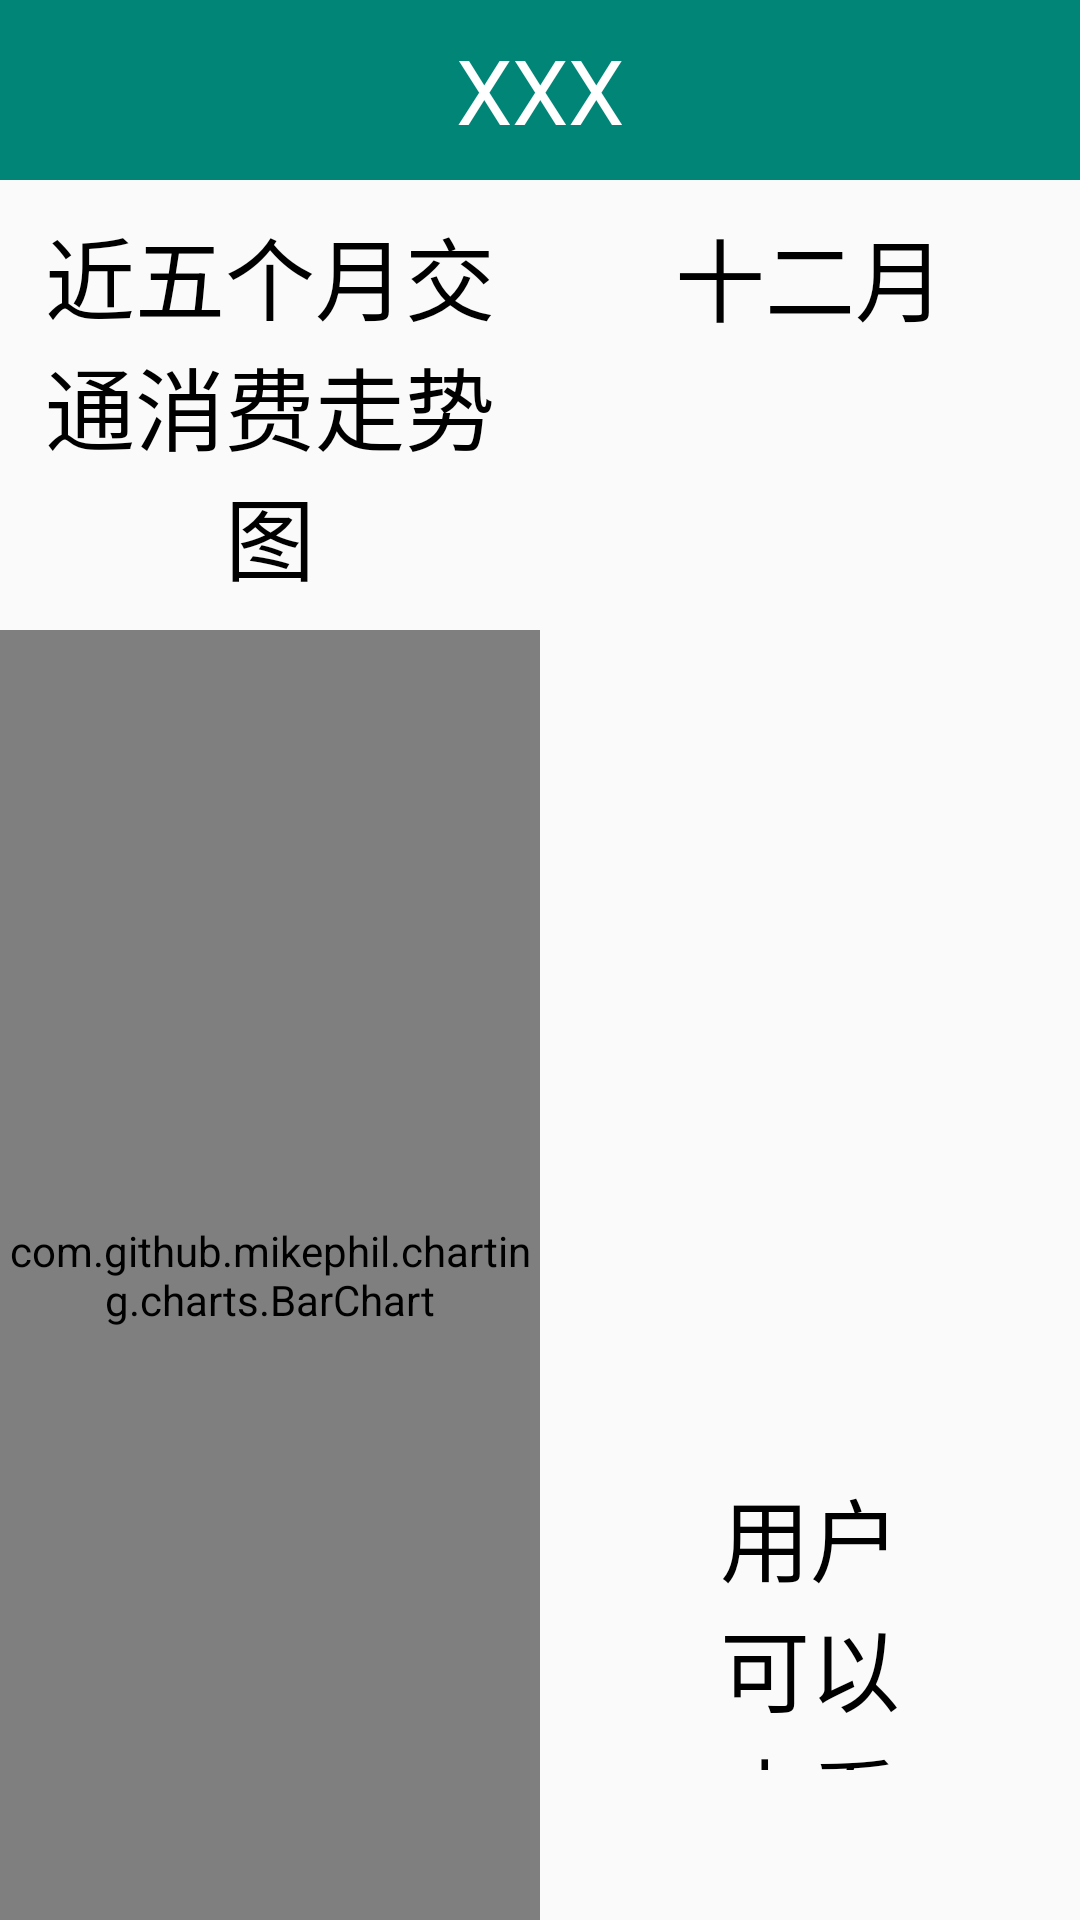

Layout XML and referenced resources for this Android screen:
<!-- AndroidManifest.xml: application theme AppTheme -->
<!-- res/layout/cyc_layout.xml -->
<?xml version="1.0" encoding="utf-8"?>
<LinearLayout xmlns:android="http://schemas.android.com/apk/res/android"
    android:layout_width="match_parent"
    android:layout_height="match_parent"
    android:orientation="vertical">

    <include layout="@layout/head" />

    <LinearLayout
        android:layout_width="match_parent"
        android:layout_height="match_parent"
        android:orientation="horizontal">

        <LinearLayout
            android:layout_width="0dp"
            android:layout_height="match_parent"
            android:layout_weight="1"
            android:orientation="vertical">

            <TextView
                android:layout_width="match_parent"
                android:layout_height="wrap_content"
                android:gravity="center"
                android:padding="10dp"
                android:text="近五个月交通消费走势图"
                android:textColor="#000"
                android:textSize="30sp" />

            <com.github.mikephil.charting.charts.BarChart
                android:id="@+id/barChart"
                android:layout_width="match_parent"
                android:layout_height="match_parent"></com.github.mikephil.charting.charts.BarChart>
        </LinearLayout>

        <LinearLayout
            android:layout_width="0dp"
            android:layout_height="match_parent"
            android:layout_weight="1"
            android:orientation="vertical">


            <TextView
                android:id="@+id/tv_month"
                android:layout_width="match_parent"
                android:layout_height="wrap_content"
                android:gravity="center"
                android:padding="10dp"
                android:text="十二月"
                android:textColor="#000"
                android:textSize="30sp" />

            <ExpandableListView
                android:id="@+id/expandList"
                android:layout_width="match_parent"
                android:layout_height="0dp"
                android:layout_weight="2">

            </ExpandableListView>

            <TextView
                android:layout_width="match_parent"
                android:layout_height="0dp"
                android:layout_margin="50dp"
                android:layout_weight="1"
                android:gravity="center"
                android:text="            用户可以查看月度消费趋势，点击不同月份柱状图可以查看消费详情。"
                android:textColor="#000"
                android:textSize="30sp" />

        </LinearLayout>

    </LinearLayout>

</LinearLayout>
<!-- res/layout/head.xml (included above) -->
<?xml version="1.0" encoding="utf-8"?>
<LinearLayout
    xmlns:android="http://schemas.android.com/apk/res/android"
    android:layout_width="match_parent"
    android:background="@color/colorPrimary"
    android:layout_height="60dp">

    <LinearLayout
        android:layout_width="0dp"
        android:layout_weight="1"
        android:layout_height="match_parent">
        <ImageView
            android:layout_width="wrap_content"
            android:layout_height="wrap_content"
            android:src="@drawable/change"
            android:id="@+id/change"
            />
    </LinearLayout>
    <TextView
        android:layout_width="wrap_content"
        android:layout_height="match_parent"
        android:text="XXX"
        android:textColor="#fff"
        android:textSize="30dp"
        android:gravity="center"
        android:id="@+id/title"
        />
    <LinearLayout
        android:layout_width="0dp"
        android:gravity="right"
        android:layout_weight="1"
        android:layout_height="match_parent">

        <TextView
            android:layout_width="wrap_content"
            android:layout_height="match_parent"
            android:gravity="center"
            android:layout_marginRight="20dp"
            android:id="@+id/title1"
            android:textColor="#fff"
            android:textSize="25dp"
            />
    </LinearLayout>
</LinearLayout>
<!-- resources referenced by this layout -->
<resources>
  <color name="colorPrimary">#008577</color>
  <style name="AppTheme" parent="Theme.AppCompat.Light.NoActionBar">
          
          <item name="colorPrimary">@color/colorPrimary</item>
          <item name="colorPrimaryDark">@color/colorPrimaryDark</item>
          <item name="colorAccent">@color/colorAccent</item>
      </style>
  <color name="colorPrimaryDark">#00574B</color>
  <color name="colorAccent">#D81B60</color>
</resources>
